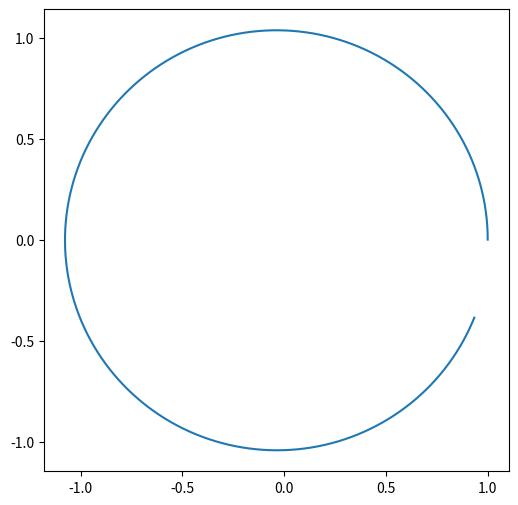

The script that saved this image:
import math
import matplotlib.pyplot as plt
import numpy as np

G= 6.67428*(10**(-11))
M=1.9885*(10**(30))
vo=1.0
xo=1496*(10**(8))
a= -G*M/(xo*(vo**(2)))

fxi=[]
fyi=[]
vxi=[]
vyi=[]
xi=[]
yi=[]

def fx(x,y):
    r=np.sqrt(x**(2)+y**(2))
    return a*x/(r**(3))
def fy(x,y):
    r=np.sqrt(x**(2)+y**(2))
    return a*y/(r**(3))


t0=0
tf=365*24*60*60/(xo/vo)
x0=149597870000/xo
xi.append(x0)
y0= 0
yi.append(y0)
vx0=0 
vxi.append(vx0)
vy0= 30300/vo   
vyi.append(vy0)
h=(60*60)/(xo/vo)
t=np.arange(t0,tf,h)

for i in range(len(t)-1):
    vxi.append(vx0+fx(x0, y0)*h)
    vyi.append(vy0+fy(x0, y0)*h)
    xi.append(x0+vxi[i]*h)
    yi.append(y0+vyi[i]*h)
    x0=xi[i+1]
    y0=yi[i+1]
    vx0=vxi[i+1]
    vy0=vyi[i+1]

plt.figure(figsize=(6,6))
plt.plot(xi,yi)
